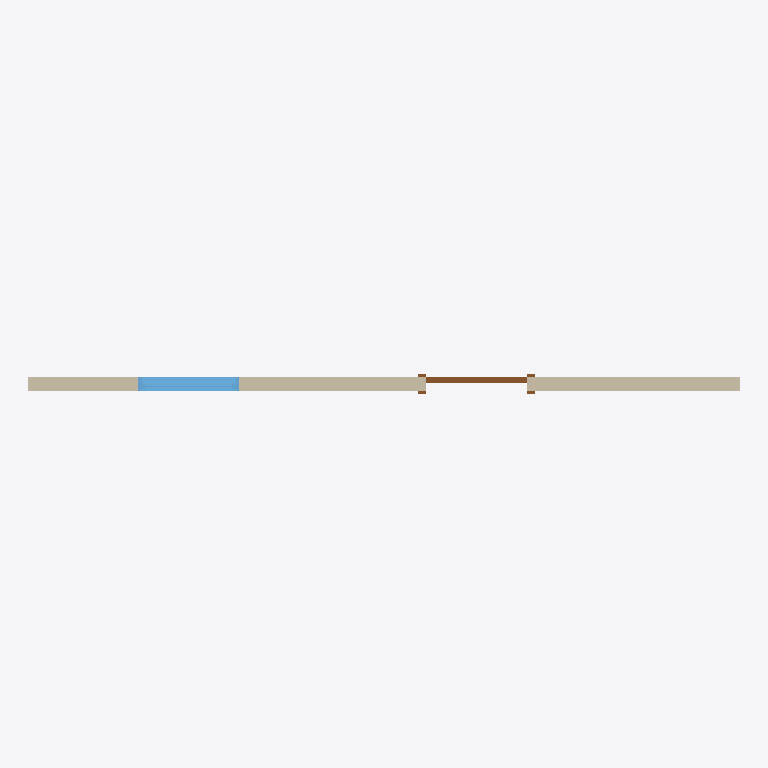
Plan cut of the same IFC building model at storey 'Level 1' (level 0.00 m, cut at 1.40 m), seen from above with north up, elements coloured by IFC class: 1 wall (beige), 1 window (light blue), 1 door (brown). Cut surfaces are drawn darker.
Extent 6.5 m × 0.2 m × 2.8 m (x, y, z). Storeys (1): Level 1 at 0.00 m. Elements (3): 1 IfcDoor, 1 IfcWallStandardCase, 1 IfcWindow.

HEADER;
FILE_DESCRIPTION(('ViewDefinition [CoordinationView_V2.0]'),'2;1');
FILE_NAME('Project Number','2017-10-09T13:51:07',(''),(''),'The EXPRESS Data Manager Version 5.02.0100.07 : ','20170630_0700(x64) - Exporter 18.1.0.92 - Altern','');
FILE_SCHEMA(('IFC2X3'));
ENDSEC;
DATA;
#112=IFCPROJECT('1Y_HSfDgX3UfQs1fiU6u69',#41,'Project Number',$,$,'Project Name','Project Status',(#104),#99);
#563=IFCSITE('1Y_HSfDgX3UfQs1fiU6u6B',#41,'Default',$,'',#562,$,$,.ELEMENT.,(42,21,31,181945),(-71,-3,-24,-263305),0.0,$,$);
#122=IFCBUILDING('1Y_HSfDgX3UfQs1fiU6u68',#41,'',$,$,#32,$,'',.ELEMENT.,$,$,#118);
#131=IFCBUILDINGSTOREY('1Y_HSfDgX3UfQs1flXv7vd',#41,'Level 1',$,$,#129,$,'Level 1',.ELEMENT.,0.0);
#173=IFCWALLSTANDARDCASE('10bPNmNqbBcfEw$gvqGbq6',#41,'Basic Wall:Interior - 5" Partition (2-hr):334154',$,'Basic Wall:Interior - 5" Partition (2-hr):220',#142,#169,'334154');
#543=IFCWINDOW('34TvGZcdP3F9_onuAqOC2W',#41,'Fixed:36" x 48":342143',$,'36" x 48"',#675,#537,'342143',4.0,3.0);
#369=IFCDOOR('34TvGZcdP3F9_onuAqOC21',#41,'Single-Flush:36" x 84":342110',$,'36" x 84"',#649,#363,'342110',7.0,3.0);
ENDSEC;
